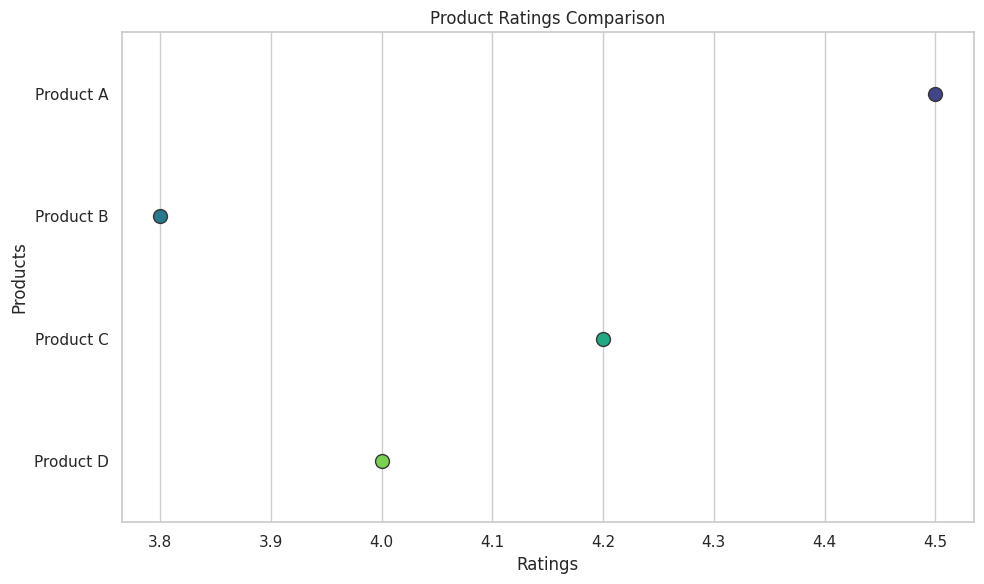

The matplotlib source for this figure:
import seaborn as sns
import pandas as pd
import matplotlib.pyplot as plt

# Sample data for product ratings comparison
products = ['Product A', 'Product B', 'Product C', 'Product D']
ratings = [4.5, 3.8, 4.2, 4.0]

# Create a DataFrame
data = pd.DataFrame({'Products': products, 'Ratings': ratings})

# Create the dot plot
plt.figure(figsize=(10, 6))
sns.set(style="whitegrid")
sns.stripplot(x="Ratings", y="Products", data=data, size=10, palette="viridis", edgecolor="gray", linewidth=1)

# Add titles and labels
plt.title('Product Ratings Comparison')
plt.xlabel('Ratings')
plt.ylabel('Products')

# Show plot
plt.tight_layout()
plt.show()
